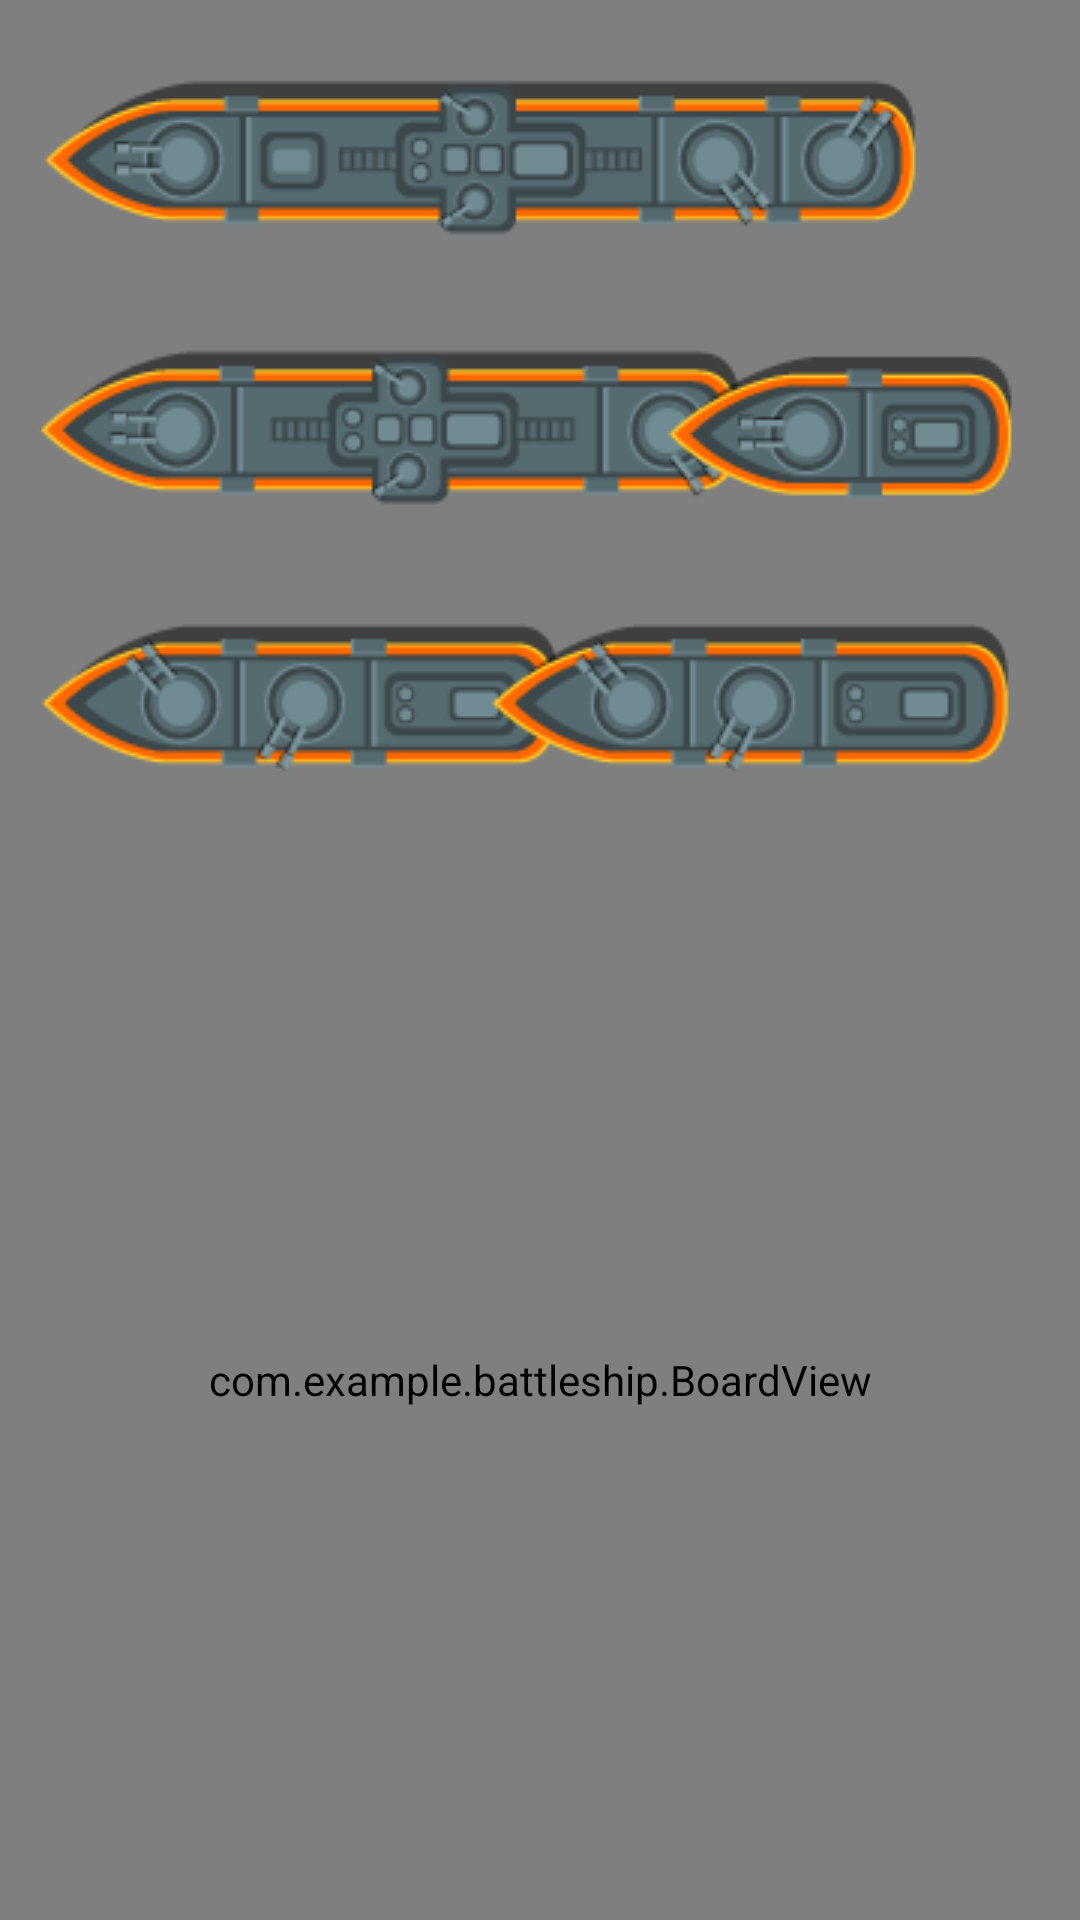

Layout XML and referenced resources for this Android screen:
<!-- AndroidManifest.xml: application theme Theme.BattleShip -->
<!-- res/layout/activity_place_ships2.xml -->
<?xml version="1.0" encoding="utf-8"?>
<androidx.constraintlayout.widget.ConstraintLayout xmlns:android="http://schemas.android.com/apk/res/android"
    xmlns:app="http://schemas.android.com/apk/res-auto"
    xmlns:tools="http://schemas.android.com/tools"
    android:id="@+id/screen"
    android:layout_width="match_parent"
    android:layout_height="match_parent"
    tools:context=".PlaceShipsActivity">

    <pl.droidsonroids.gif.GifImageView
        android:id="@+id/gifImageView"
        android:layout_width="match_parent"
        android:layout_height="match_parent"
        android:scaleType="fitXY"
        android:src="@drawable/flowing_water_bg" />

    <LinearLayout
        android:id="@+id/ll_ships"
        android:layout_width="0dp"
        android:layout_height="0dp"
        android:layout_margin="10dp"
        android:orientation="vertical"
        app:layout_constraintBottom_toTopOf="@id/board"
        app:layout_constraintEnd_toStartOf="@id/bt_random"
        app:layout_constraintStart_toStartOf="parent"
        app:layout_constraintTop_toTopOf="parent">

        <RelativeLayout
            android:layout_width="match_parent"
            android:layout_height="0dp"
            android:layout_weight="1">

            <ImageView
                android:id="@+id/iv_carrier"
                android:layout_width="wrap_content"
                android:layout_height="wrap_content"
                android:layout_alignParentStart="true"
                android:layout_centerVertical="true"
                android:src="@drawable/ship_carrier_00" />

        </RelativeLayout>

        <RelativeLayout
            android:layout_width="match_parent"
            android:layout_height="0dp"
            android:layout_weight="1"
            android:orientation="horizontal">

            <ImageView
                android:id="@+id/iv_battleship"
                android:layout_width="wrap_content"
                android:layout_height="wrap_content"
                android:layout_alignParentStart="true"
                android:layout_centerVertical="true"
                android:src="@drawable/ship_battleship_00" />

            <ImageView
                android:id="@+id/iv_destroyer"
                android:layout_width="wrap_content"
                android:layout_height="wrap_content"
                android:layout_alignParentEnd="true"
                android:layout_centerVertical="true"
                android:src="@drawable/ship_destroyer_00" />

        </RelativeLayout>

        <RelativeLayout
            android:layout_width="match_parent"
            android:layout_height="0dp"
            android:layout_weight="1"
            android:orientation="horizontal">

            <ImageView
                android:id="@+id/iv_cruiser"
                android:layout_width="wrap_content"
                android:layout_height="wrap_content"
                android:layout_alignParentStart="true"
                android:layout_centerVertical="true"
                android:src="@drawable/ship_cruiser_00" />

            <ImageView
                android:id="@+id/iv_submarine"
                android:layout_width="wrap_content"
                android:layout_height="wrap_content"
                android:layout_alignParentEnd="true"
                android:layout_centerVertical="true"
                android:src="@drawable/ship_submarine_00" />

        </RelativeLayout>

    </LinearLayout>

    <Button
        android:id="@+id/bt_rotate"
        android:layout_width="0dp"
        android:layout_height="0dp"
        android:layout_marginTop="20dp"
        android:layout_marginEnd="10dp"
        android:layout_marginRight="10dp"
        android:layout_marginBottom="20dp"
        android:text="@string/rotate_text"
        app:layout_constraintBottom_toTopOf="@id/board"
        app:layout_constraintEnd_toEndOf="parent"
        app:layout_constraintRight_toRightOf="parent" />

    <Button
        android:id="@+id/bt_random"
        android:layout_width="0dp"
        android:layout_height="0dp"
        android:text="@string/random"
        app:layout_constraintBottom_toTopOf="@id/bt_rotate"
        app:layout_constraintEnd_toEndOf="@id/bt_rotate" />

    <Button
        android:id="@+id/bt_start"
        android:layout_width="wrap_content"
        android:layout_height="wrap_content"
        android:text="@string/start"
        android:textSize="30sp"
        android:visibility="gone"
        app:layout_constraintBottom_toTopOf="@+id/board"
        app:layout_constraintEnd_toEndOf="parent"
        app:layout_constraintStart_toStartOf="parent"
        app:layout_constraintTop_toTopOf="parent" />

    <com.example.battleship.BoardView
        android:id="@+id/board"
        android:layout_width="match_parent"
        android:layout_height="0dp"
        android:layout_margin="10dp"
        app:layout_constraintBottom_toBottomOf="parent"
        app:layout_constraintDimensionRatio="1:1"
        app:layout_constraintEnd_toEndOf="parent"
        app:layout_constraintStart_toStartOf="parent" />

</androidx.constraintlayout.widget.ConstraintLayout>
<!-- resources referenced by this layout -->
<resources>
  <!-- drawable ship_battleship_00: png bitmap (drawable, 15687 bytes) -->
  <!-- drawable ship_carrier_00: png bitmap (drawable, 5094 bytes) -->
  <!-- drawable ship_cruiser_00: png bitmap (drawable, 14672 bytes) -->
  <!-- drawable ship_destroyer_00: png bitmap (drawable, 2524 bytes) -->
  <!-- drawable ship_submarine_00: png bitmap (drawable, 12924 bytes) -->
  <string name="random">RANDOM</string>
  <string name="rotate_text">ROTATE</string>
  <string name="start">Start</string>
  <style name="Theme.BattleShip" parent="Theme.MaterialComponents.DayNight.DarkActionBar">
          
          <item name="colorPrimary">#276E93</item>
          <item name="colorPrimaryVariant">#A2D6FF</item>
          <item name="colorOnPrimary">@color/white</item>
          
          <item name="colorSecondary">@color/teal_200</item>
          <item name="colorSecondaryVariant">@color/teal_700</item>
          <item name="colorOnSecondary">@color/black</item>
          
          <item name="android:statusBarColor" tools:targetApi="l">?attr/colorPrimaryVariant</item>
          
      </style>
  <!-- not gathered from this repository: default colours our renderer supplied (Android Studio template values) -->
  <color name="teal_200">#FF03DAC5</color>
  <color name="teal_700">#FF018786</color>
  <color name="black">#FF000000</color>
  <color name="white">#FFFFFFFF</color>
</resources>
